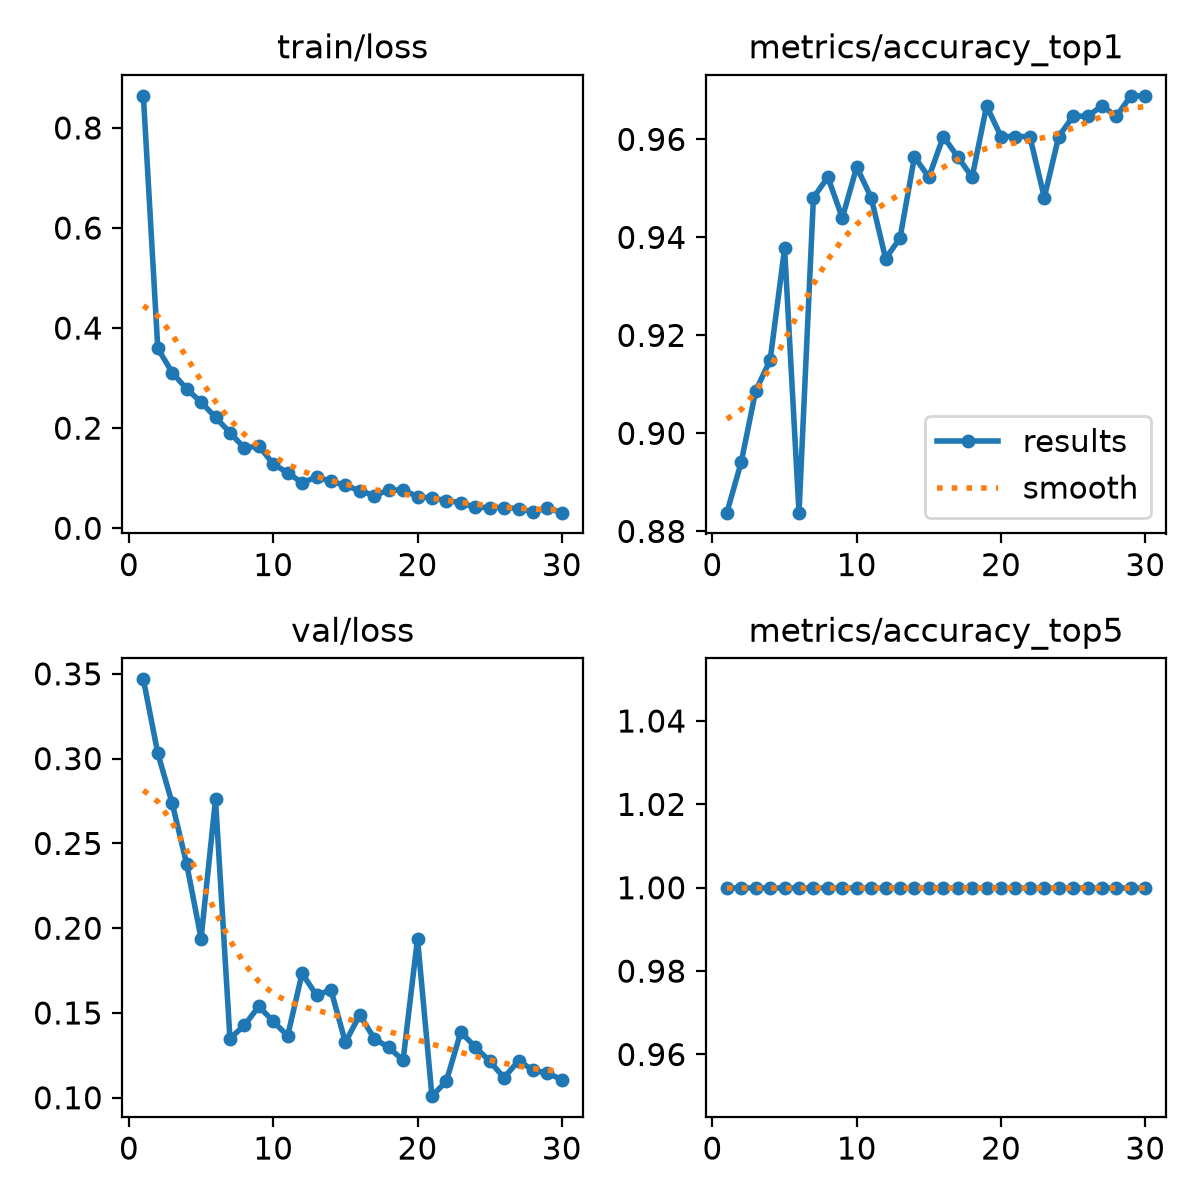

The table this chart was drawn from, first rows:
epoch, time, train/loss, metrics/accuracy_top1, metrics/accuracy_top5, val/loss, lr/pg0, lr/pg1, lr/pg2
1, 64.39, 0.8642, 0.8838, 1, 0.3468, 0.0004132, 0.0004132, 0.0004132
2, 120.7, 0.3593, 0.8942, 1, 0.3031, 0.0008025, 0.0008025, 0.0008025
3, 191.6, 0.3111, 0.9087, 1, 0.2736, 0.001164, 0.001164, 0.001164
4, 252.3, 0.2783, 0.9149, 1, 0.2379, 0.001126, 0.001126, 0.001126
5, 309.2, 0.2521, 0.9378, 1, 0.1939, 0.001085, 0.001085, 0.001085
6, 373.3, 0.2216, 0.8838, 1, 0.2761, 0.001044, 0.001044, 0.001044
7, 665, 0.1912, 0.9481, 1, 0.1349, 0.001002, 0.001002, 0.001002
8, 720.1, 0.16, 0.9523, 1, 0.1427, 0.0009612, 0.0009612, 0.0009612
9, 770.6, 0.1648, 0.944, 1, 0.1539, 0.00092, 0.00092, 0.00092
10, 809, 0.1284, 0.9544, 1, 0.1451, 0.0008787, 0.0008787, 0.0008787
11, 868.1, 0.111, 0.9481, 1, 0.1365, 0.0008375, 0.0008375, 0.0008375
12, 906.4, 0.09088, 0.9357, 1, 0.1734, 0.0007962, 0.0007962, 0.0007962
13, 944.8, 0.1023, 0.9398, 1, 0.1605, 0.000755, 0.000755, 0.000755
14, 1006, 0.0939, 0.9564, 1, 0.1636, 0.0007137, 0.0007137, 0.0007137
15, 1045, 0.08553, 0.9523, 1, 0.1327, 0.0006725, 0.0006725, 0.0006725
16, 1083, 0.07502, 0.9606, 1, 0.1489, 0.0006312, 0.0006312, 0.0006312
17, 1122, 0.06538, 0.9564, 1, 0.1349, 0.00059, 0.00059, 0.00059
18, 1160, 0.07617, 0.9523, 1, 0.1297, 0.0005487, 0.0005487, 0.0005487
19, 1204, 0.07647, 0.9668, 1, 0.1221, 0.0005075, 0.0005075, 0.0005075
20, 1242, 0.06305, 0.9606, 1, 0.1938, 0.0004662, 0.0004662, 0.0004662
21, 1281, 0.06061, 0.9606, 1, 0.1009, 0.000425, 0.000425, 0.000425
22, 1320, 0.05518, 0.9606, 1, 0.1098, 0.0003837, 0.0003837, 0.0003837
23, 1359, 0.05115, 0.9481, 1, 0.1388, 0.0003425, 0.0003425, 0.0003425
24, 1398, 0.04194, 0.9606, 1, 0.1299, 0.0003012, 0.0003012, 0.0003012
25, 1437, 0.04123, 0.9647, 1, 0.1216, 0.00026, 0.00026, 0.00026
26, 1476, 0.0413, 0.9647, 1, 0.1118, 0.0002188, 0.0002188, 0.0002188
27, 1515, 0.03938, 0.9668, 1, 0.1218, 0.0001775, 0.0001775, 0.0001775
28, 1554, 0.03263, 0.9647, 1, 0.1163, 0.0001363, 0.0001363, 0.0001363
29, 1604, 0.04034, 0.9689, 1, 0.1145, 9.5e-05, 9.5e-05, 9.5e-05
30, 1659, 0.03113, 0.9689, 1, 0.1107, 5.375e-05, 5.375e-05, 5.375e-05
